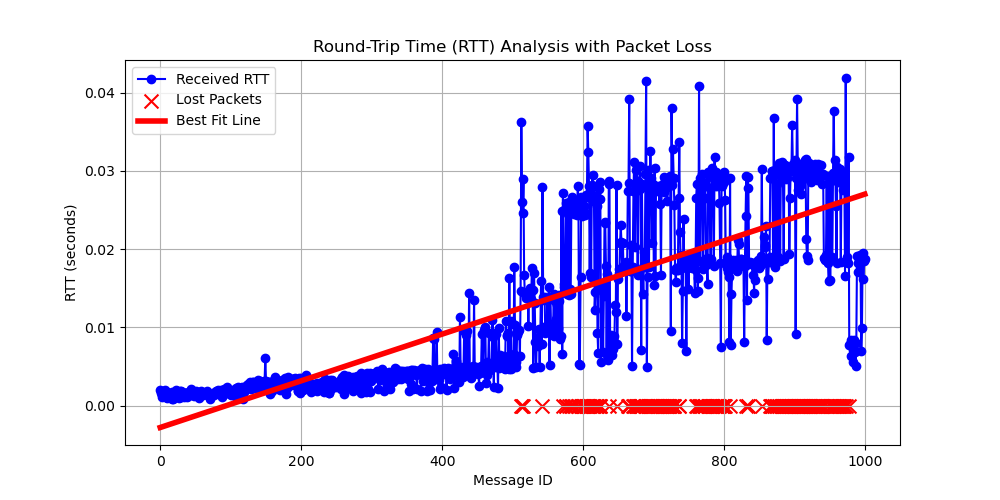

Source data for this figure (header and first rows):
# System Information
# OS                       : Linux
# OS Version               : #40~22.04.3…
# Architecture             : x86_64
# Python Version           : 3.10.12
# Processor                : x86_64
# Node Name                : increasing_…
# Start Time               : 2024-09-13 …
#
# Computed Statistics
# Total Packets Sent       : 1202
# Packets Received         : 1000
# Packets Lost             : 202
# Packet Loss Percentage   : 16.81%
# Average RTT              : 0.01210344 …
# Median RTT               : 0.00688017 …
# RTT Range                : 0.04110570 …
# Standard Deviation of RTT: 0.01059813 …
# Variance of RTT          : 0.00011232 …
# Test Duration            : 0:04:09
#
message_id, send_time, receive_time, rtt, status
0, 5205, 5205, 0.00198, received
1, 5205, 5205, 0.00155, received
2, 5205, 5205, 0.001327, received
3, 5206, 5206, 0.001059, received
4, 5206, 5206, 0.001741, received
5, 5206, 5206, 0.001774, received
6, 5206, 5206, 0.001887, received
7, 5207, 5207, 0.00197, received
8, 5207, 5207, 0.001132, received
9, 5207, 5207, 0.0009119, received
10, 5207, 5207, 0.001741, received
11, 5208, 5208, 0.001521, received
12, 5208, 5208, 0.001525, received
13, 5208, 5208, 0.001132, received
14, 5208, 5208, 0.001416, received
15, 5209, 5209, 0.00137, received
16, 5209, 5209, 0.001673, received
17, 5209, 5209, 0.0008565, received
18, 5209, 5209, 0.0008245, received
19, 5210, 5210, 0.001563, received
20, 5210, 5210, 0.001745, received
21, 5210, 5210, 0.001254, received
22, 5210, 5210, 0.001756, received
23, 5211, 5211, 0.001937, received
24, 5211, 5211, 0.001871, received
25, 5211, 5211, 0.001116, received
26, 5211, 5211, 0.0009361, received
27, 5212, 5212, 0.001547, received
28, 5212, 5212, 0.001816, received
29, 5212, 5212, 0.001824, received
30, 5212, 5212, 0.001131, received
31, 5213, 5213, 0.00171, received
32, 5213, 5213, 0.00158, received
33, 5213, 5213, 0.001134, received
34, 5213, 5213, 0.001622, received
35, 5214, 5214, 0.001627, received
36, 5214, 5214, 0.001616, received
37, 5214, 5214, 0.001632, received
38, 5214, 5214, 0.001134, received
... 1,163 more rows
